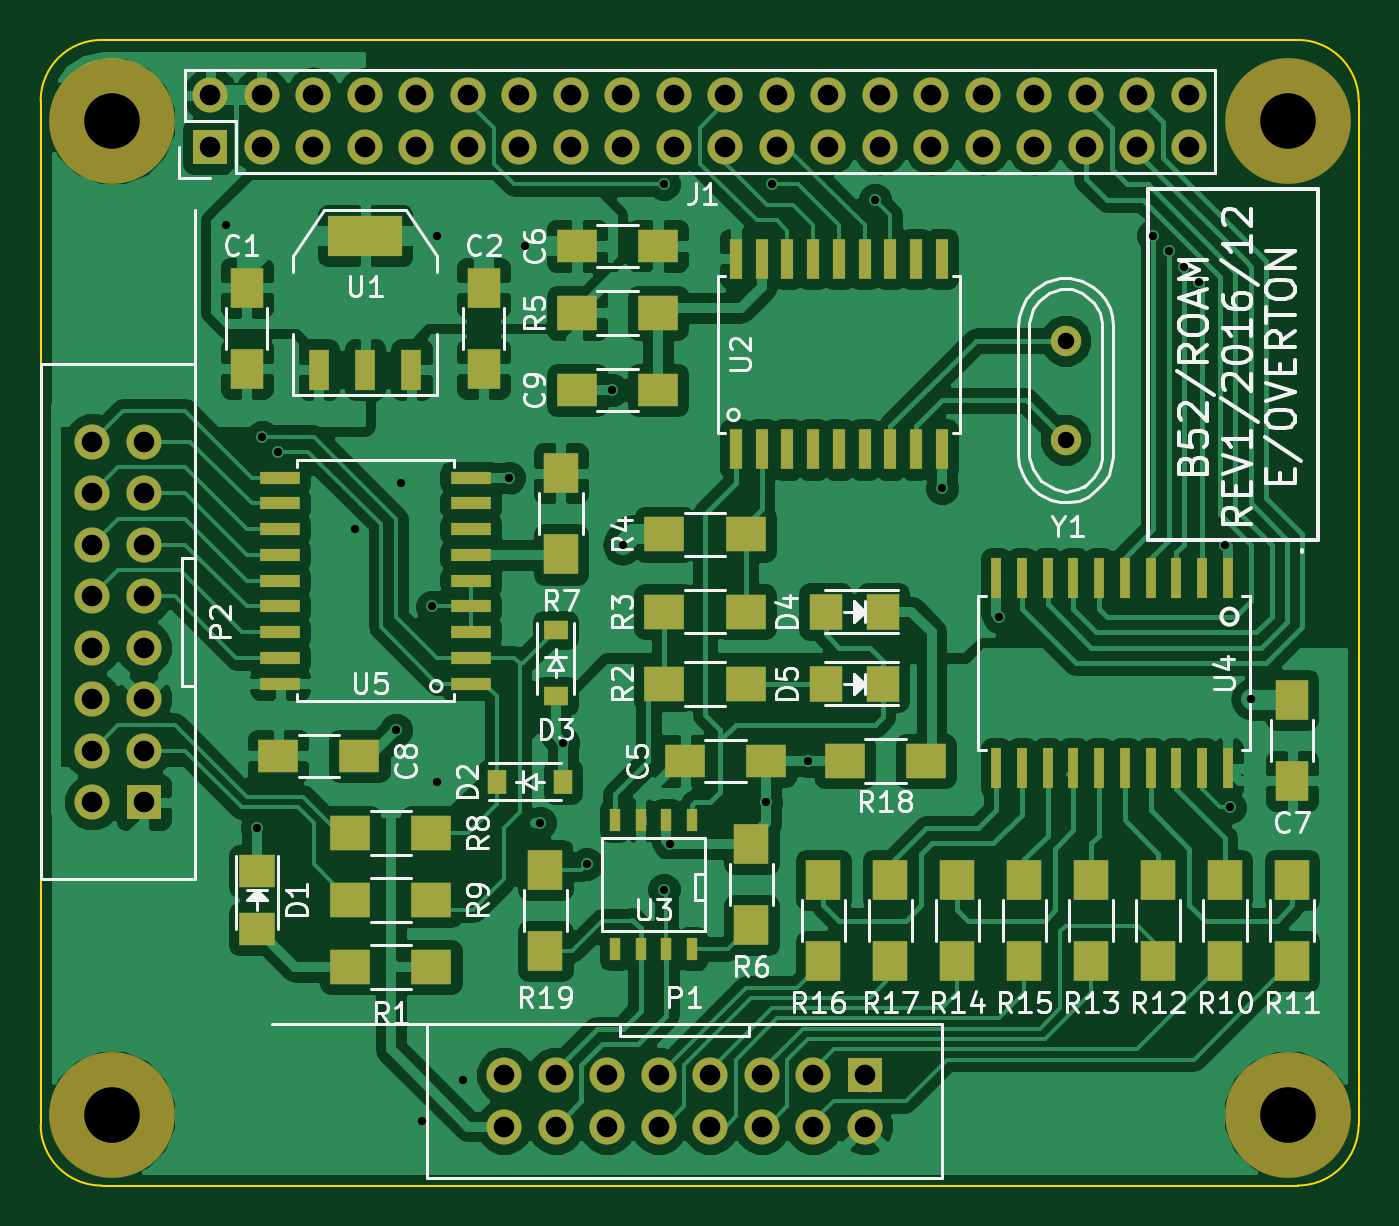
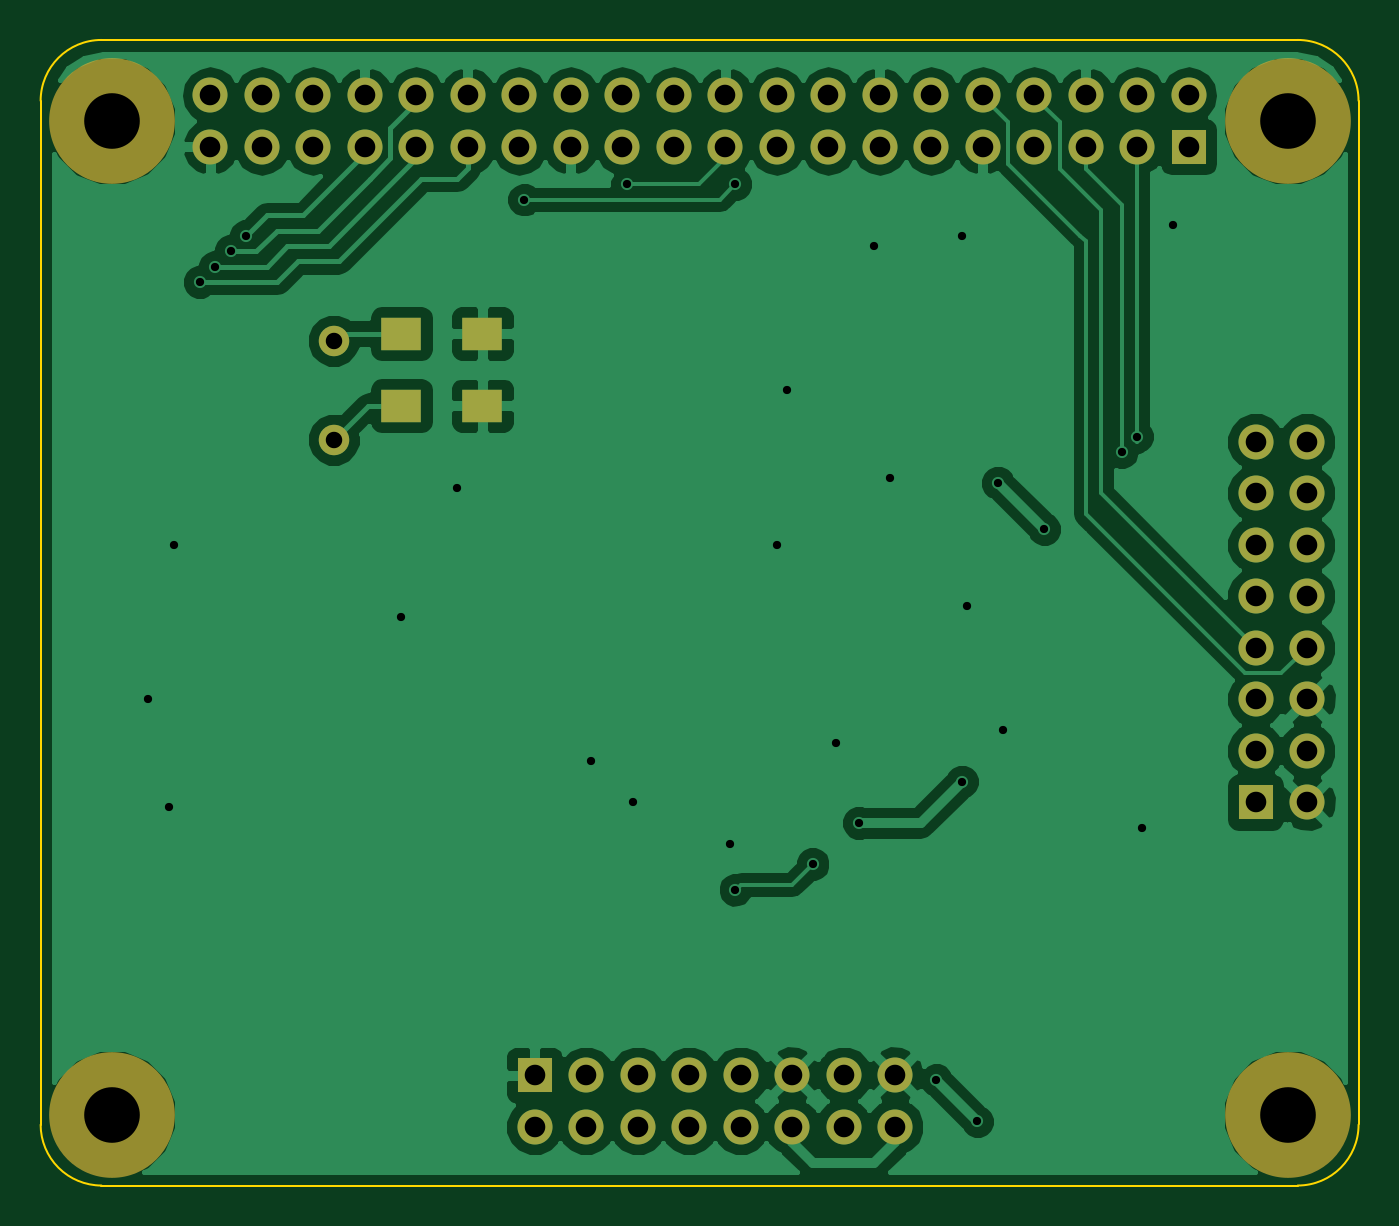
Circuit board: 8 layer files. Board 65.0 x 56.5 mm.
- bottom_copper: RPi_CtlHat-B.Cu.gbl (64118 bytes)
- bottom_mask: RPi_CtlHat-B.Mask.gbs (2522 bytes)
- outline: RPi_CtlHat-Edge.Cuts.gm1 (778 bytes)
- top_copper: RPi_CtlHat-F.Cu.gtl (149850 bytes)
- top_mask: RPi_CtlHat-F.Mask.gts (6136 bytes)
- top_silk: RPi_CtlHat-F.SilkS.gto (46084 bytes)
- drill: RPi_CtlHat-NPTH.drl (232 bytes)
- drill: RPi_CtlHat.drl (1667 bytes)

=== bottom_copper: RPi_CtlHat-B.Cu.gbl (64118 bytes, source omitted) ===
=== bottom_mask: RPi_CtlHat-B.Mask.gbs ===
G04 #@! TF.FileFunction,Soldermask,Bot*
%FSLAX46Y46*%
G04 Gerber Fmt 4.6, Leading zero omitted, Abs format (unit mm)*
G04 Created by KiCad (PCBNEW 4.0.2-1.fc23-product) date Wed 14 Dec 2016 11:24:26 GMT*
%MOMM*%
G01*
G04 APERTURE LIST*
%ADD10C,0.100000*%
%ADD11R,1.727200X1.727200*%
%ADD12C,1.727200*%
%ADD13O,1.727200X1.727200*%
%ADD14C,6.200000*%
%ADD15R,2.000000X1.600000*%
%ADD16C,1.501140*%
G04 APERTURE END LIST*
D10*
D11*
X135890000Y-98044000D03*
D12*
X135890000Y-100584000D03*
X133350000Y-98044000D03*
X133350000Y-100584000D03*
X130810000Y-98044000D03*
X130810000Y-100584000D03*
X128270000Y-98044000D03*
X128270000Y-100584000D03*
X125730000Y-98044000D03*
X125730000Y-100584000D03*
X123190000Y-98044000D03*
X123190000Y-100584000D03*
X120650000Y-98044000D03*
X120650000Y-100584000D03*
X118110000Y-98044000D03*
X118110000Y-100584000D03*
D11*
X103620000Y-52260000D03*
D13*
X103620000Y-49720000D03*
X106160000Y-52260000D03*
X106160000Y-49720000D03*
X108700000Y-52260000D03*
X108700000Y-49720000D03*
X111240000Y-52260000D03*
X111240000Y-49720000D03*
X113780000Y-52260000D03*
X113780000Y-49720000D03*
X116320000Y-52260000D03*
X116320000Y-49720000D03*
X118860000Y-52260000D03*
X118860000Y-49720000D03*
X121400000Y-52260000D03*
X121400000Y-49720000D03*
X123940000Y-52260000D03*
X123940000Y-49720000D03*
X126480000Y-52260000D03*
X126480000Y-49720000D03*
X129020000Y-52260000D03*
X129020000Y-49720000D03*
X131560000Y-52260000D03*
X131560000Y-49720000D03*
X134100000Y-52260000D03*
X134100000Y-49720000D03*
X136640000Y-52260000D03*
X136640000Y-49720000D03*
X139180000Y-52260000D03*
X139180000Y-49720000D03*
X141720000Y-52260000D03*
X141720000Y-49720000D03*
X144260000Y-52260000D03*
X144260000Y-49720000D03*
X146800000Y-52260000D03*
X146800000Y-49720000D03*
X149340000Y-52260000D03*
X149340000Y-49720000D03*
X151880000Y-52260000D03*
X151880000Y-49720000D03*
D14*
X156750000Y-50990000D03*
X156750000Y-99990000D03*
X98750000Y-99990000D03*
X98750000Y-50990000D03*
D15*
X142462000Y-65024000D03*
X138462000Y-65024000D03*
X142462000Y-61468000D03*
X138462000Y-61468000D03*
D16*
X145796000Y-61821060D03*
X145796000Y-66702940D03*
D11*
X100330000Y-84582000D03*
D12*
X97790000Y-84582000D03*
X100330000Y-82042000D03*
X97790000Y-82042000D03*
X100330000Y-79502000D03*
X97790000Y-79502000D03*
X100330000Y-76962000D03*
X97790000Y-76962000D03*
X100330000Y-74422000D03*
X97790000Y-74422000D03*
X100330000Y-71882000D03*
X97790000Y-71882000D03*
X100330000Y-69342000D03*
X97790000Y-69342000D03*
X100330000Y-66802000D03*
X97790000Y-66802000D03*
M02*

=== outline: RPi_CtlHat-Edge.Cuts.gm1 ===
G04 #@! TF.FileFunction,Profile,NP*
%FSLAX46Y46*%
G04 Gerber Fmt 4.6, Leading zero omitted, Abs format (unit mm)*
G04 Created by KiCad (PCBNEW 4.0.2-1.fc23-product) date Wed 14 Dec 2016 11:24:26 GMT*
%MOMM*%
G01*
G04 APERTURE LIST*
%ADD10C,0.100000*%
G04 APERTURE END LIST*
D10*
X95250000Y-49990000D02*
X95250000Y-100480000D01*
X98250000Y-46990000D02*
X157250000Y-46990000D01*
X98250000Y-46990000D02*
G75*
G03X95250000Y-49990000I0J-3000000D01*
G01*
X160250000Y-49990000D02*
G75*
G03X157250000Y-46990000I-3000000J0D01*
G01*
X160250000Y-49990000D02*
X160250000Y-100490000D01*
X157250000Y-103490000D02*
G75*
G03X160250000Y-100490000I0J3000000D01*
G01*
X95250000Y-100490000D02*
G75*
G03X98250000Y-103490000I3000000J0D01*
G01*
X98250000Y-103490000D02*
X157250000Y-103490000D01*
M02*

=== top_copper: RPi_CtlHat-F.Cu.gtl (149850 bytes, source omitted) ===
=== top_mask: RPi_CtlHat-F.Mask.gts ===
G04 #@! TF.FileFunction,Soldermask,Top*
%FSLAX46Y46*%
G04 Gerber Fmt 4.6, Leading zero omitted, Abs format (unit mm)*
G04 Created by KiCad (PCBNEW 4.0.2-1.fc23-product) date Wed 14 Dec 2016 11:24:26 GMT*
%MOMM*%
G01*
G04 APERTURE LIST*
%ADD10C,0.100000*%
%ADD11R,1.727200X1.727200*%
%ADD12C,1.727200*%
%ADD13R,0.530000X1.980000*%
%ADD14R,0.600000X2.000000*%
%ADD15O,1.727200X1.727200*%
%ADD16C,6.200000*%
%ADD17R,3.657600X2.032000*%
%ADD18R,1.016000X2.032000*%
%ADD19R,1.800860X1.597660*%
%ADD20R,2.000000X1.700000*%
%ADD21R,2.000000X1.600000*%
%ADD22R,1.600000X2.000000*%
%ADD23R,1.597660X1.800860*%
%ADD24R,1.700000X2.000000*%
%ADD25R,0.508000X1.143000*%
%ADD26R,2.000000X0.600000*%
%ADD27C,1.501140*%
%ADD28R,0.910000X1.220000*%
%ADD29R,1.220000X0.910000*%
G04 APERTURE END LIST*
D10*
D11*
X135890000Y-98044000D03*
D12*
X135890000Y-100584000D03*
X133350000Y-98044000D03*
X133350000Y-100584000D03*
X130810000Y-98044000D03*
X130810000Y-100584000D03*
X128270000Y-98044000D03*
X128270000Y-100584000D03*
X125730000Y-98044000D03*
X125730000Y-100584000D03*
X123190000Y-98044000D03*
X123190000Y-100584000D03*
X120650000Y-98044000D03*
X120650000Y-100584000D03*
X118110000Y-98044000D03*
X118110000Y-100584000D03*
D13*
X153797000Y-73547000D03*
X152527000Y-73547000D03*
X151257000Y-73547000D03*
X149987000Y-73547000D03*
X148717000Y-73547000D03*
X147447000Y-73547000D03*
X146177000Y-73547000D03*
X144907000Y-73547000D03*
X143637000Y-73547000D03*
X142367000Y-73547000D03*
X142367000Y-82917000D03*
X143637000Y-82917000D03*
X144907000Y-82917000D03*
X146177000Y-82917000D03*
X147447000Y-82917000D03*
X148717000Y-82917000D03*
X149987000Y-82917000D03*
X151257000Y-82917000D03*
X152527000Y-82917000D03*
X153797000Y-82917000D03*
D14*
X129540000Y-67184000D03*
X130810000Y-67184000D03*
X132080000Y-67184000D03*
X133350000Y-67184000D03*
X134620000Y-67184000D03*
X135890000Y-67184000D03*
X137160000Y-67184000D03*
X138430000Y-67184000D03*
X139700000Y-67184000D03*
X139700000Y-57784000D03*
X138430000Y-57784000D03*
X137160000Y-57784000D03*
X135890000Y-57784000D03*
X134620000Y-57784000D03*
X133350000Y-57784000D03*
X132080000Y-57784000D03*
X130810000Y-57784000D03*
X129540000Y-57784000D03*
D11*
X103620000Y-52260000D03*
D15*
X103620000Y-49720000D03*
X106160000Y-52260000D03*
X106160000Y-49720000D03*
X108700000Y-52260000D03*
X108700000Y-49720000D03*
X111240000Y-52260000D03*
X111240000Y-49720000D03*
X113780000Y-52260000D03*
X113780000Y-49720000D03*
X116320000Y-52260000D03*
X116320000Y-49720000D03*
X118860000Y-52260000D03*
X118860000Y-49720000D03*
X121400000Y-52260000D03*
X121400000Y-49720000D03*
X123940000Y-52260000D03*
X123940000Y-49720000D03*
X126480000Y-52260000D03*
X126480000Y-49720000D03*
X129020000Y-52260000D03*
X129020000Y-49720000D03*
X131560000Y-52260000D03*
X131560000Y-49720000D03*
X134100000Y-52260000D03*
X134100000Y-49720000D03*
X136640000Y-52260000D03*
X136640000Y-49720000D03*
X139180000Y-52260000D03*
X139180000Y-49720000D03*
X141720000Y-52260000D03*
X141720000Y-49720000D03*
X144260000Y-52260000D03*
X144260000Y-49720000D03*
X146800000Y-52260000D03*
X146800000Y-49720000D03*
X149340000Y-52260000D03*
X149340000Y-49720000D03*
X151880000Y-52260000D03*
X151880000Y-49720000D03*
D16*
X156750000Y-50990000D03*
X156750000Y-99990000D03*
X98750000Y-99990000D03*
X98750000Y-50990000D03*
D17*
X111252000Y-56642000D03*
D18*
X111252000Y-63246000D03*
X113538000Y-63246000D03*
X108966000Y-63246000D03*
D19*
X105918000Y-90827860D03*
X105918000Y-87988140D03*
D20*
X114522000Y-92710000D03*
X110522000Y-92710000D03*
D21*
X127032000Y-82550000D03*
X131032000Y-82550000D03*
X125698000Y-57150000D03*
X121698000Y-57150000D03*
D22*
X156972000Y-83534000D03*
X156972000Y-79534000D03*
D21*
X106966000Y-82296000D03*
X110966000Y-82296000D03*
X125698000Y-64262000D03*
X121698000Y-64262000D03*
D23*
X133962140Y-75184000D03*
X136801860Y-75184000D03*
X133962140Y-78740000D03*
X136801860Y-78740000D03*
D20*
X126016000Y-78740000D03*
X130016000Y-78740000D03*
X126016000Y-75184000D03*
X130016000Y-75184000D03*
X130016000Y-71374000D03*
X126016000Y-71374000D03*
X121698000Y-60452000D03*
X125698000Y-60452000D03*
D24*
X130302000Y-90646000D03*
X130302000Y-86646000D03*
X120904000Y-72358000D03*
X120904000Y-68358000D03*
D20*
X110522000Y-86106000D03*
X114522000Y-86106000D03*
X110522000Y-89408000D03*
X114522000Y-89408000D03*
D24*
X153670000Y-92424000D03*
X153670000Y-88424000D03*
X156972000Y-92424000D03*
X156972000Y-88424000D03*
X150368000Y-92424000D03*
X150368000Y-88424000D03*
X147066000Y-92424000D03*
X147066000Y-88424000D03*
X140462000Y-92424000D03*
X140462000Y-88424000D03*
X143764000Y-92424000D03*
X143764000Y-88424000D03*
X133858000Y-92424000D03*
X133858000Y-88424000D03*
X137160000Y-92424000D03*
X137160000Y-88424000D03*
D20*
X134906000Y-82550000D03*
X138906000Y-82550000D03*
D24*
X120142000Y-91916000D03*
X120142000Y-87916000D03*
D25*
X127381000Y-91821000D03*
X126111000Y-91821000D03*
X124841000Y-91821000D03*
X123571000Y-91821000D03*
X123571000Y-85471000D03*
X124841000Y-85471000D03*
X126111000Y-85471000D03*
X127381000Y-85471000D03*
D26*
X116460000Y-78740000D03*
X116460000Y-77470000D03*
X116460000Y-76200000D03*
X116460000Y-74930000D03*
X116460000Y-73660000D03*
X116460000Y-72390000D03*
X116460000Y-71120000D03*
X116460000Y-69850000D03*
X116460000Y-68580000D03*
X107060000Y-68580000D03*
X107060000Y-69850000D03*
X107060000Y-71120000D03*
X107060000Y-72390000D03*
X107060000Y-73660000D03*
X107060000Y-74930000D03*
X107060000Y-76200000D03*
X107060000Y-77470000D03*
X107060000Y-78740000D03*
D27*
X145796000Y-61821060D03*
X145796000Y-66702940D03*
D22*
X105410000Y-63214000D03*
X105410000Y-59214000D03*
X117094000Y-63214000D03*
X117094000Y-59214000D03*
D28*
X117745000Y-83566000D03*
X121015000Y-83566000D03*
D29*
X120650000Y-76089000D03*
X120650000Y-79359000D03*
D11*
X100330000Y-84582000D03*
D12*
X97790000Y-84582000D03*
X100330000Y-82042000D03*
X97790000Y-82042000D03*
X100330000Y-79502000D03*
X97790000Y-79502000D03*
X100330000Y-76962000D03*
X97790000Y-76962000D03*
X100330000Y-74422000D03*
X97790000Y-74422000D03*
X100330000Y-71882000D03*
X97790000Y-71882000D03*
X100330000Y-69342000D03*
X97790000Y-69342000D03*
X100330000Y-66802000D03*
X97790000Y-66802000D03*
M02*

=== top_silk: RPi_CtlHat-F.SilkS.gto (46084 bytes, source omitted) ===
=== drill: RPi_CtlHat-NPTH.drl ===
M48
;DRILL file {KiCad 4.0.2-1.fc23-product} date Wed 14 Dec 2016 11:24:10 GMT
;FORMAT={-:-/ absolute / inch / decimal}
FMAT,2
INCH,TZ
T1C0.108
%
G90
G05
M72
T1
X3.8878Y-2.0075
X3.8878Y-3.9366
X6.1713Y-2.0075
X6.1713Y-3.9366
T0
M30

=== drill: RPi_CtlHat.drl ===
M48
;DRILL file {KiCad 4.0.2-1.fc23-product} date Wed 14 Dec 2016 11:24:10 GMT
;FORMAT={-:-/ absolute / inch / decimal}
FMAT,2
INCH,TZ
T1C0.016
T2C0.032
T3C0.040
%
G90
G05
M72
T1
X4.11Y-2.21
X4.17Y-3.38
X4.18Y-2.62
X4.21Y-2.65
X4.36Y-2.8
X4.44Y-3.19
X4.45Y-2.71
X4.49Y-3.95
X4.51Y-2.95
X4.52Y-2.23
X4.52Y-3.29
X4.57Y-3.87
X4.66Y-2.7
X4.69Y-2.25
X4.72Y-3.37
X4.7644Y-3.2144
X4.81Y-3.45
X4.86Y-2.53
X4.88Y-2.83
X4.96Y-2.13
X4.96Y-3.5
X4.9713Y-3.4113
X5.1587Y-3.33
X5.17Y-2.13
X5.24Y-3.25
X5.37Y-2.16
X5.5Y-2.72
X5.61Y-2.97
X5.91Y-2.23
X5.94Y-2.26
X5.97Y-2.29
X6.Y-2.32
X6.05Y-2.83
X6.06Y-3.34
X6.1Y-3.13
T2
X5.74Y-2.4339
X5.74Y-2.6261
T3
X3.85Y-2.63
X3.85Y-2.73
X3.85Y-2.83
X3.85Y-2.93
X3.85Y-3.03
X3.85Y-3.13
X3.85Y-3.23
X3.85Y-3.33
X3.95Y-2.63
X3.95Y-2.73
X3.95Y-2.83
X3.95Y-2.93
X3.95Y-3.03
X3.95Y-3.13
X3.95Y-3.23
X3.95Y-3.33
X4.0795Y-1.9575
X4.0795Y-2.0575
X4.1795Y-1.9575
X4.1795Y-2.0575
X4.2795Y-1.9575
X4.2795Y-2.0575
X4.3795Y-1.9575
X4.3795Y-2.0575
X4.4795Y-1.9575
X4.4795Y-2.0575
X4.5795Y-1.9575
X4.5795Y-2.0575
X4.65Y-3.86
X4.65Y-3.96
X4.6795Y-1.9575
X4.6795Y-2.0575
X4.75Y-3.86
X4.75Y-3.96
X4.7795Y-1.9575
X4.7795Y-2.0575
X4.85Y-3.86
X4.85Y-3.96
X4.8795Y-1.9575
X4.8795Y-2.0575
X4.95Y-3.86
X4.95Y-3.96
X4.9795Y-1.9575
X4.9795Y-2.0575
X5.05Y-3.86
X5.05Y-3.96
X5.0795Y-1.9575
X5.0795Y-2.0575
X5.15Y-3.86
X5.15Y-3.96
X5.1795Y-1.9575
X5.1795Y-2.0575
X5.25Y-3.86
X5.25Y-3.96
X5.2795Y-1.9575
X5.2795Y-2.0575
X5.35Y-3.86
X5.35Y-3.96
X5.3795Y-1.9575
X5.3795Y-2.0575
X5.4795Y-1.9575
X5.4795Y-2.0575
X5.5795Y-1.9575
X5.5795Y-2.0575
X5.6795Y-1.9575
X5.6795Y-2.0575
X5.7795Y-1.9575
X5.7795Y-2.0575
X5.8795Y-1.9575
X5.8795Y-2.0575
X5.9795Y-1.9575
X5.9795Y-2.0575
T0
M30

